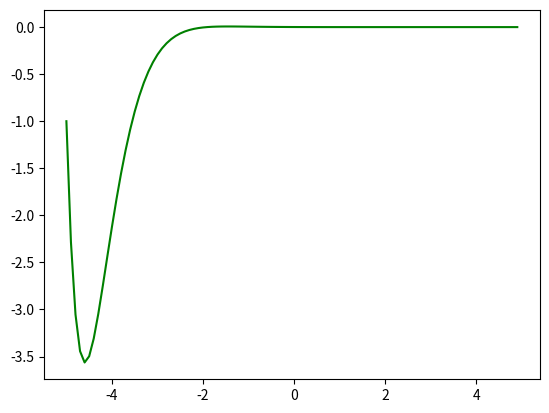

The script that saved this image:
import numpy as np
from scipy.integrate import odeint
import matplotlib.pyplot as plt
t=np.arange(-5,5,0.1)
def gg_function(func,t):
    y,g=func
    dy_dt=g
    dg_dt=-4*g-5*y
    return dy_dt,dg_dt
y0=4
dy0_dt=-1
r0=y0,dy0_dt
sol = odeint(gg_function, r0, t)
plt.plot(t, sol[:, 1],'g' , label='x')
plt.show()